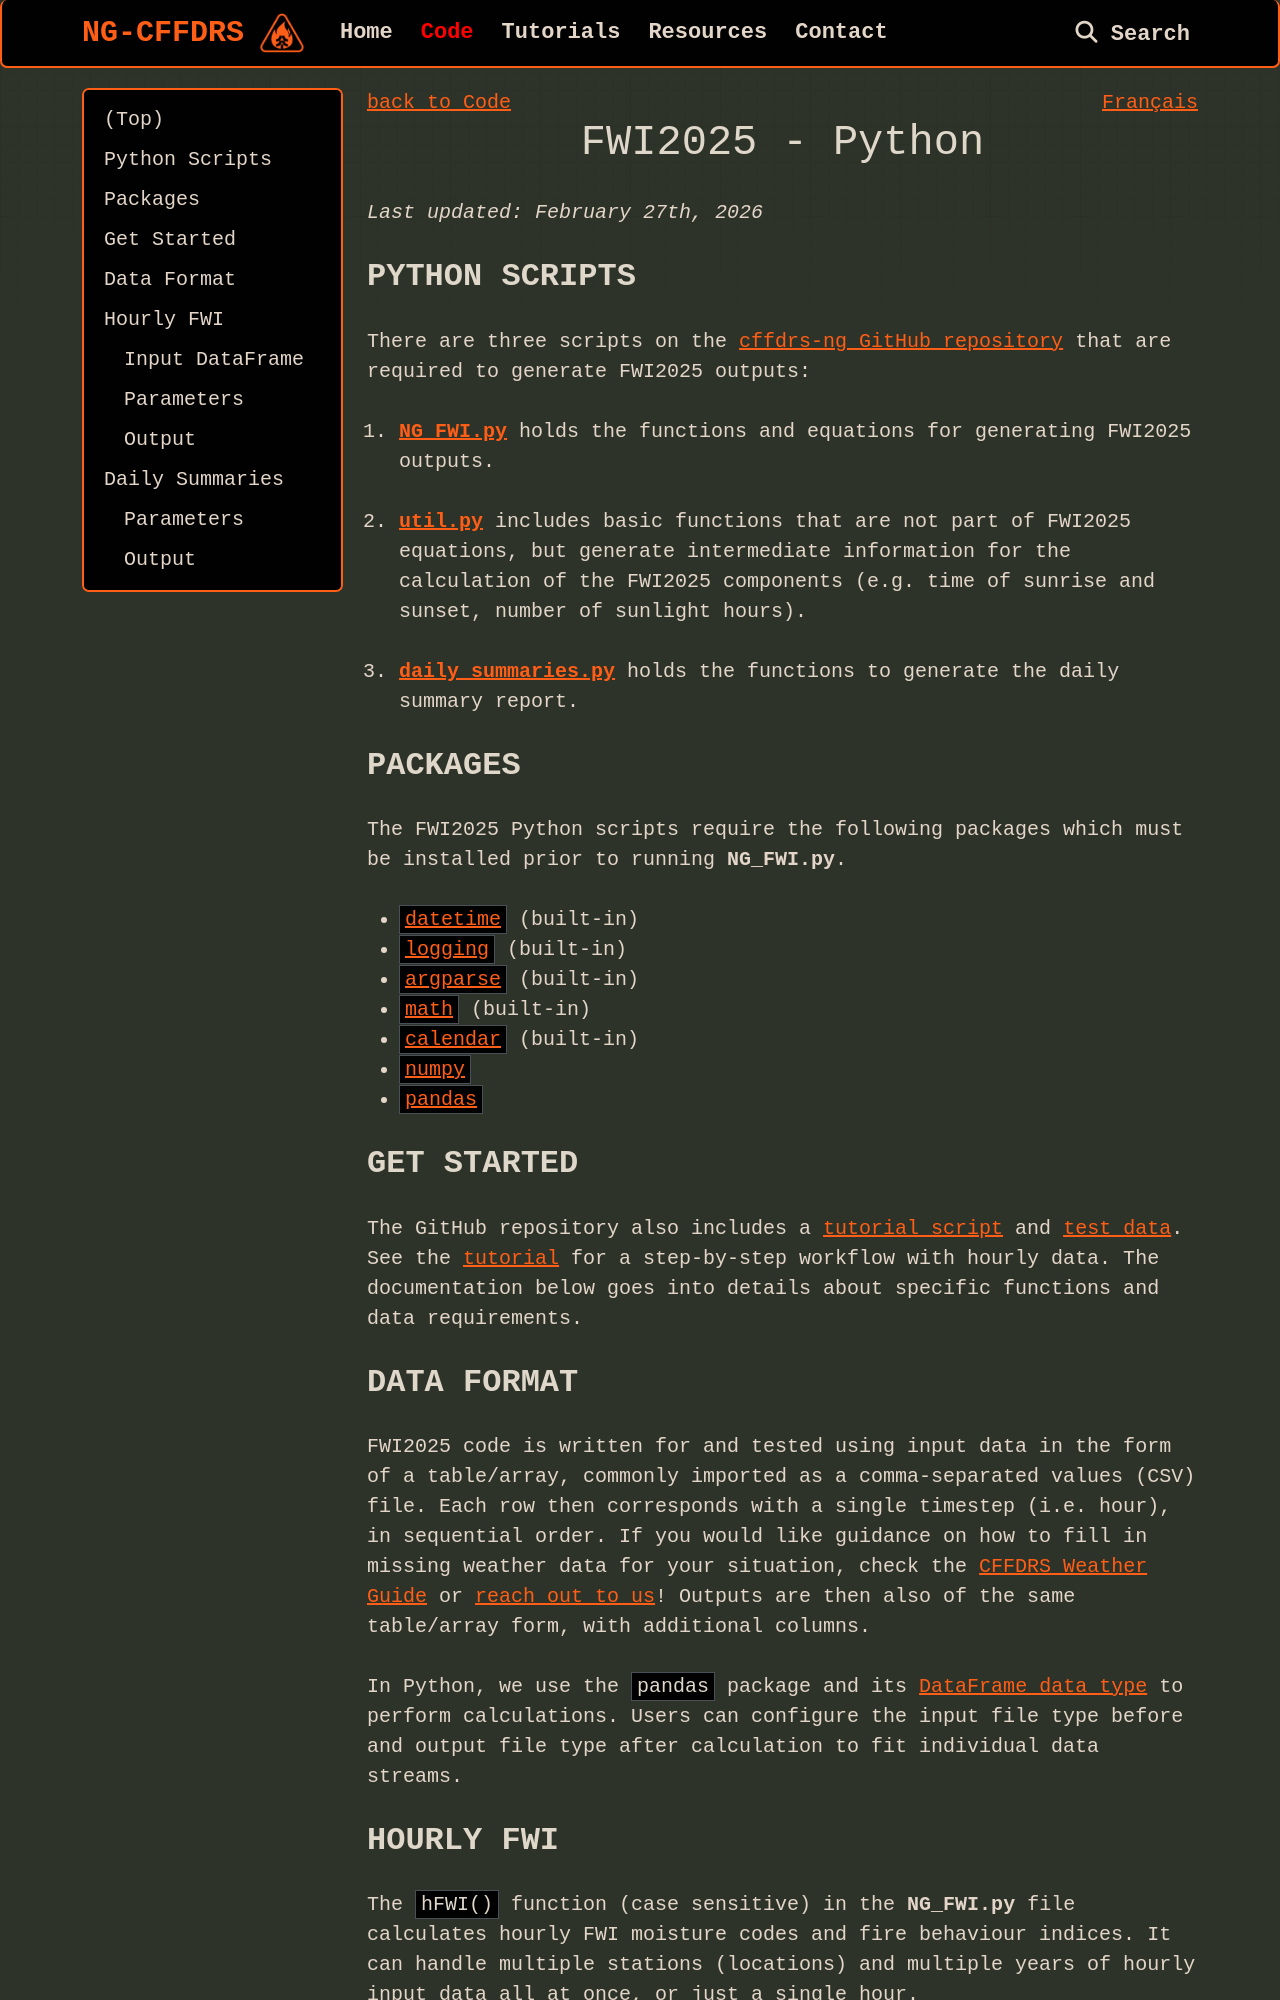

repository: cffdrs/website_en · page: code/FWI2025_Python/index.html · generator: mkdocs

<a href="../../code#fwi2025" target="_self" style="float: left;"> back to Code </a>
<a href="https://cffdrs.github.io/website_fr/code/IFM2025_Python" target="_self" style="float: right;"> Français </a>
<br>

# FWI2025 - Python

*Last updated: February 27th, 2026*

## Python Scripts
There are three scripts on the [cffdrs-ng GitHub repository](https://github.com/nrcan-cfs-fire/cffdrs-ng) that are required to generate FWI2025 outputs:

1. [**NG_FWI.py**](https://github.com/nrcan-cfs-fire/cffdrs-ng/blob/main/FWI/Python/NG_FWI.py) holds the functions and equations for generating FWI2025 outputs.

2. [**util.py**](https://github.com/nrcan-cfs-fire/cffdrs-ng/blob/main/FWI/Python/util.py) includes basic functions that are not part of FWI2025 equations, but generate intermediate information for the calculation of the FWI2025 components (e.g. time of sunrise and sunset, number of sunlight hours).

3. [**daily_summaries.py**](https://github.com/nrcan-cfs-fire/cffdrs-ng/blob/main/FWI/Python/daily_summaries.py) holds the functions to generate the daily summary report.

## Packages
The FWI2025 Python scripts require the following packages which must be installed prior to running **NG_FWI.py**.

- [`datetime`](https://docs.python.org/3/library/datetime) (built-in)
- [`logging`](https://docs.python.org/3/library/logging) (built-in)
- [`argparse`](https://docs.python.org/3/library/argparse) (built-in)
- [`math`](https://docs.python.org/3/library/math) (built-in)
- [`calendar`](https://docs.python.org/3/library/calendar) (built-in)
- [`numpy`](https://numpy.org/doc/stable)
- [`pandas`](https://pandas.pydata.org/docs)

## Get Started
The GitHub repository also includes a [tutorial script](https://github.com/nrcan-cfs-fire/cffdrs-ng/blob/main/FWI/Python/tutorial/tutorial_hourly_FWI.py) and [test data](https://github.com/nrcan-cfs-fire/cffdrs-ng/blob/main/data/PRF2007_hourly_wx.csv). See the <a href="../../tutorials/Hourly_FWI_Python" target="_self">tutorial</a> for a step-by-step workflow with hourly data. The documentation below goes into details about specific functions and data requirements.
